Run: headless pygame with SDL's dummy video driver; simulated clock (each Clock.tick advances the game by its frame time, no real sleeping); random seed 0; keys injected as events and as key.get_pressed() state; no mouse input.
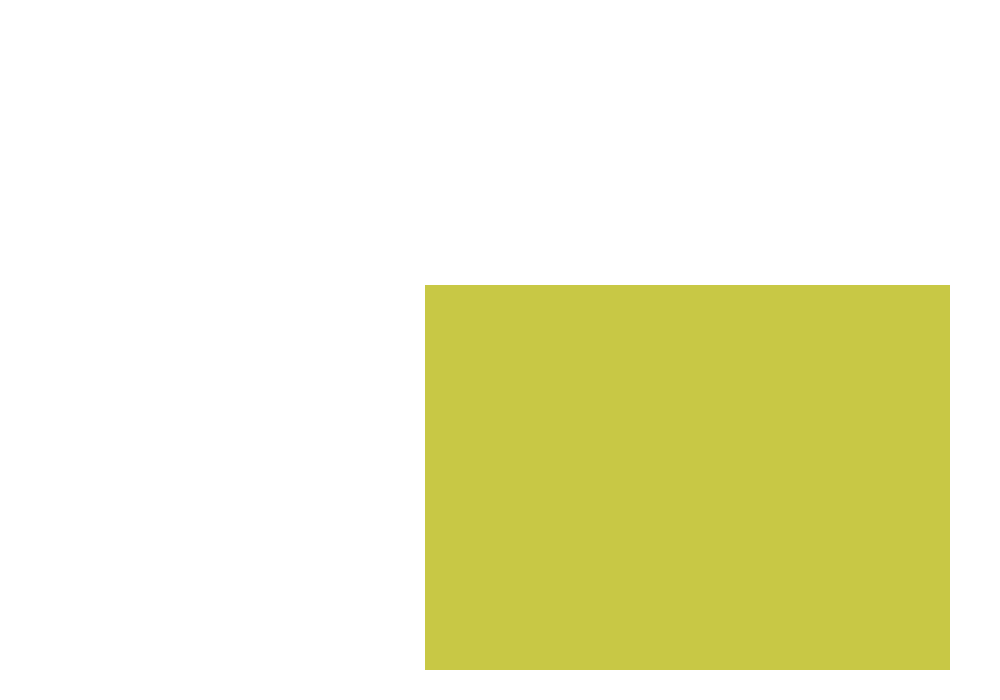
Frame 1 of 4 · flips 1–60 · no input
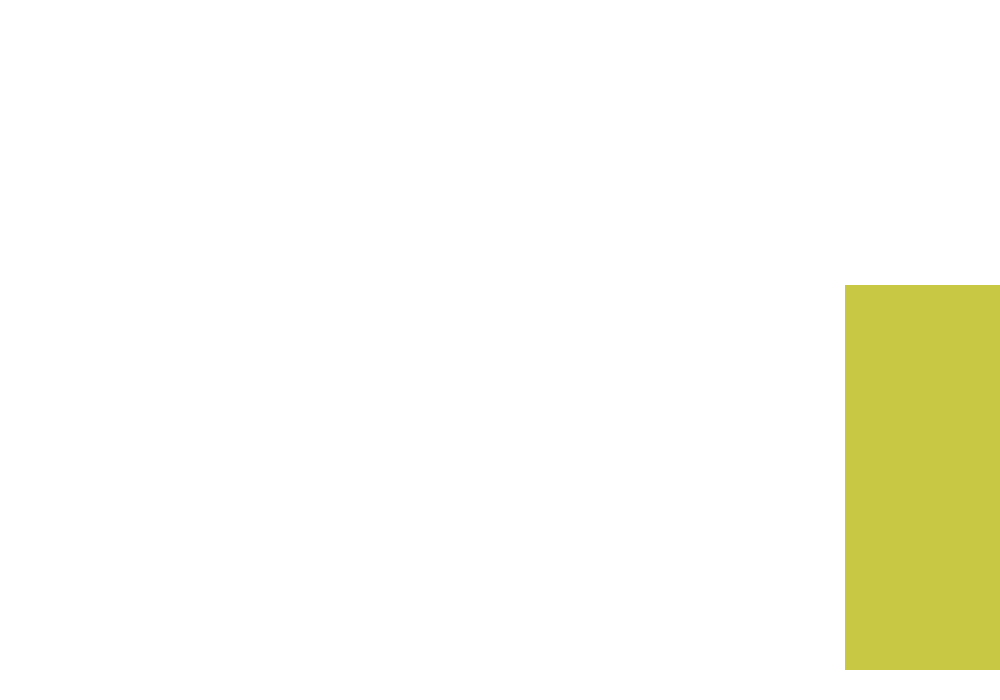
Frame 2 of 4 · flips 61–180 · tapped SPACE, RETURN · held RIGHT (→), D
Frame 3 of 4 · flips 181–300 · held DOWN (↓), S · screen unchanged from frame 2, image omitted
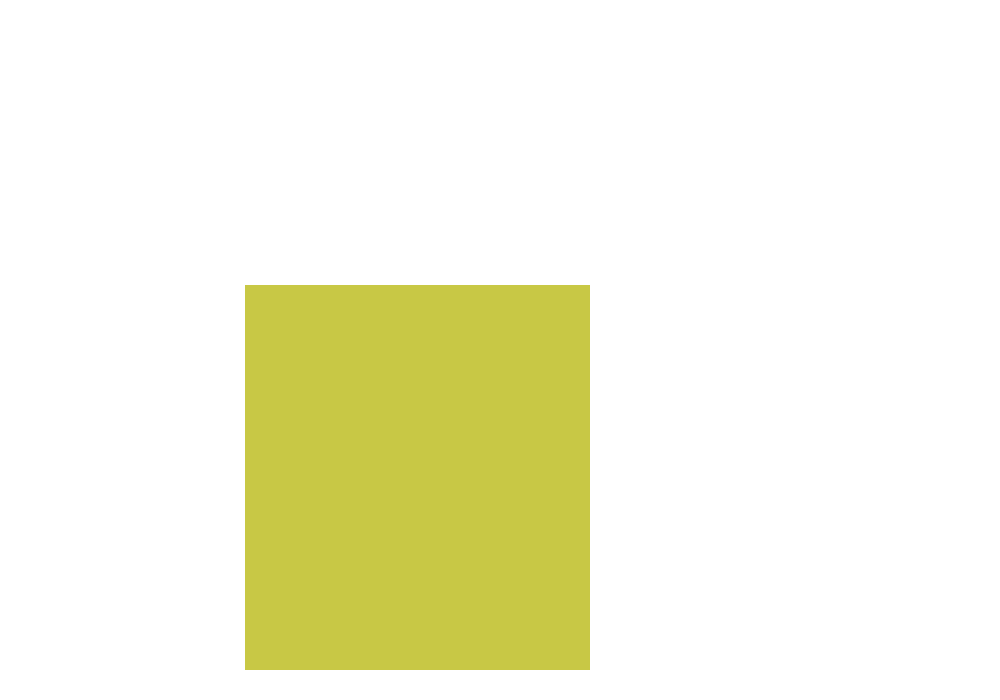
Frame 4 of 4 · flips 301–420 · held LEFT (←), A, UP (↑), W

The pygame program that drew these frames:

import pygame
#Constructing player class and driver code. Will delete driver code once done
class Player(pygame.sprite.Sprite):
    def __init__(self, x, y):
        pygame.sprite.Sprite.__init__(self)
        self.image = Surface
        self.rect = [x,y,100,100]
        self.x_change = 0
        self.y_change = 0
        self.x = x
        self.y = y

    def update(self, *args):
        self.x += self.x_change
        self.y += self.y_change
        pygame.draw.rect()
pygame.init()
display_size_x = 1000
display_size_y = 700
gameDisplay = pygame.display.set_mode((display_size_x, display_size_y))
pygame.display.set_caption("SRIHARI VISHNU")

clock = pygame.time.Clock()
crashed = False
def display_person(x,y,width,height):
    pygame.draw.rect(gameDisplay, (200,200,69), [x,y,x+width, y+height])
def check(x,y):
    if x > 0 and y > 0 and x < display_size_x-150 and y < display_size_y-130:
        return True
    return False
x = display_size_x/2-75
y = display_size_y/2-65
right = False
left = False
x_change = 0
while not crashed:
    for event in pygame.event.get():
        if event.type == pygame.QUIT:
            crashed = True
        if event.type == pygame.KEYDOWN:
            if event.key == pygame.K_LEFT:
                x_change = -5
            if event.key == pygame.K_RIGHT:
                x_change = 5
        if event.type == pygame.KEYUP:
            if event.key == pygame.K_LEFT:
                x_change = 0
            if event.key == pygame.K_RIGHT:
                x_change = 0


    gameDisplay.fill((255, 255, 255))
    if check(x+x_change,y):
        x += x_change
    display_person(x,y,100,100)
    pygame.display.update()
    clock.tick(60)

pygame.quit()
quit()
